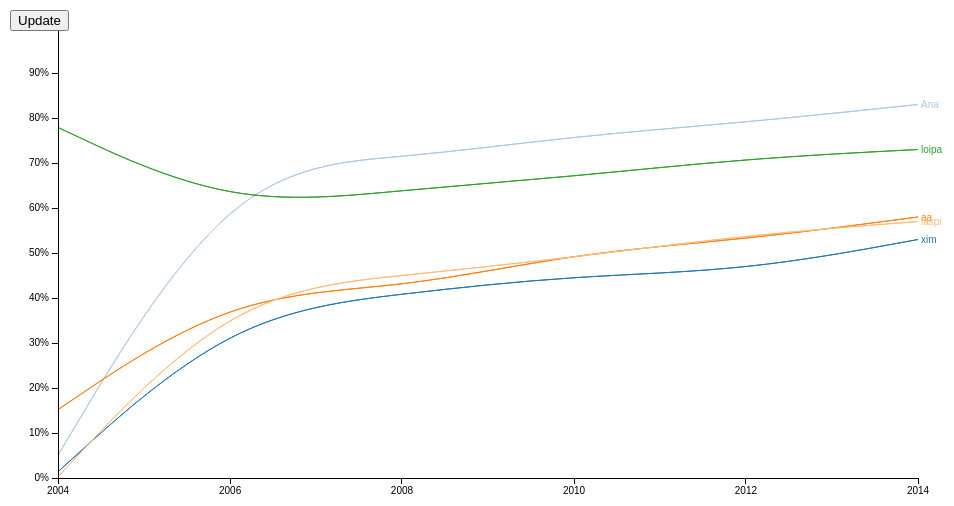
D3 v3 page, settled after 360 driven frames (6 s of simulated time); the page loaded 1 data file(s).



var margin = {top: 20, right: 50, bottom: 30, left: 50},
    width = 960 - margin.left - margin.right,
    height = 500 - margin.top - margin.bottom;

var parseDate = d3.time.format("%y-%b-%d").parse,
    formatPercent = d3.format(".0%");

var x = d3.time.scale()
    .range([0, width]);

var y = d3.scale.linear()
    .range([height, 0]);

var color = d3.scale.category20();

var xAxis = d3.svg.axis()
    .scale(x)
    .orient("bottom")
    .ticks(4);

var yAxis = d3.svg.axis()
    .scale(y)
    .orient("left")
    .tickFormat(formatPercent);

var line = d3.svg.area()
    .interpolate("basis")
    .x(function(d) { return x(d.date); })
    .y0(function(d) { return y(d.y); })
    .y1(function(d) { return y(d.y); });

function line_to_stacked(t) {
  return d3.svg.area()
    .interpolate("basis")
    .x(function(d) { return x(d.date); })
    .y0(function(d) { return y(t * d.y0 + d.y); })
    .y1(function(d) { return y(t * d.y0 + d.y); });
}

function area_to_stacked(t) {
  return d3.svg.area()
    .interpolate("basis")
    .x(function(d) { return x(d.date); })
    .y0(function(d) { return y(d.y0 + (1 - t) * d.y); })
    .y1(function(d) { return y(d.y0 + d.y); });
}

var stack = d3.layout.stack()
    .values(function(d) { return d.values; });

var svg = d3.select("body").append("svg")
    .attr("width", width + margin.left + margin.right)
    .attr("height", height + margin.top + margin.bottom)
  .append("g")
    .attr("transform", "translate(" + margin.left + "," + margin.top + ")");

d3.tsv("data.tsv", function(error, data) {
  color.domain(d3.keys(data[0]).filter(function(key) { return key !== "date"; }));

  data.forEach(function(d) {
    d.date = parseDate(d.date);
  });

  var browsers = stack(color.domain().map(function(name) {
    return {
      name: name,
      values: data.map(function(d) {
        return {date: d.date, y: d[name] / 100};
      })
    };
  }));

  x.domain(d3.extent(data, function(d) { return d.date; }));

  var browser = svg.selectAll(".browser")
      .data(browsers)
    .enter().append("g")
      .attr("class", "browser");

  browser.append("path")
      .attr("class", "area")
      .attr("d", function(d) { return line(d.values); })
      .style("stroke", function(d) { return color(d.name); })
      .style("fill", function(d) { return color(d.name); })
  browser.append("text")
      .datum(function(d) { return {name: d.name, value: d.values[d.values.length - 1]}; })
      .attr("transform", function(d) { return "translate(" + x(d.value.date) + "," + y(d.value.y) + ")"; })
      .attr("x", 3)
      .attr("dy", ".35em")
      .style("fill", function(d) { return color(d.name); })
      .text(function(d) { return d.name; }); svg.append("g")
      .attr("class", "x axis")
      .attr("transform", "translate(0," + height + ")")
      .call(xAxis);

  svg.append("g")
      .attr("class", "y axis")
      .call(yAxis);
});

var is_area_plot = false;
function transition() {
  var duration = 2000;
  var browser = svg.selectAll(".browser")
  var transition = browser.transition()
      .delay(function(d, i) { return i * 1000; })
      .duration(duration);
  var postTransition = transition.transition();
  if (!is_area_plot) {
    transition.selectAll("path")
      .attrTween("d", shapeTween(line_to_stacked, 1));
    transition.selectAll("text")
      .attr("transform", function(d) { return "translate(" + x(d.value.date) + "," + y(d.value.y0 + d.value.y) + ")"; });
    postTransition.selectAll("path")
      .attrTween("d", shapeTween(area_to_stacked, 1))
      .style("stroke-opacity", 0.0);
    postTransition.selectAll("text")
      .attr("transform", function(d) { return "translate(" + x(d.value.date) + "," + y(d.value.y0 + d.value.y / 2) + ")"; });
  } else {
    transition.selectAll("path")
      .style("stroke-opacity", 1.0)
      .attrTween("d", shapeTween(area_to_stacked, 0));
    transition.selectAll("text")
        .attr("transform", function(d) { return "translate(" + x(d.value.date) + "," + y(d.value.y0 + d.value.y) + ")"; });
    postTransition.selectAll("path")
      .attrTween("d", shapeTween(line_to_stacked, 0));
    postTransition.selectAll("text")
      .attr("transform", function(d) { return "translate(" + x(d.value.date) + "," + y(d.value.y) + ")"; });
  }
  is_area_plot = !is_area_plot;
}

function shapeTween(shape, direction) {
  return function(d, i, a) {
    return function(t) {
      return shape(direction ? t : 1.0 - t)(d.values);
    };
  };
}



### data: data.tsv
date	xim	Ana	aa	laspi	loipa
04-Jan-1	1.4	5.1	15.2	0.3	77.9
06-Jan-1	36	69	41	41	60
08-Jan-1	41	71	42	45	64
10-Jan-1	45	76	50	49	67
12-Jan-1	46	79	53	54	71
14-Jan-1	53	83	58	57	73